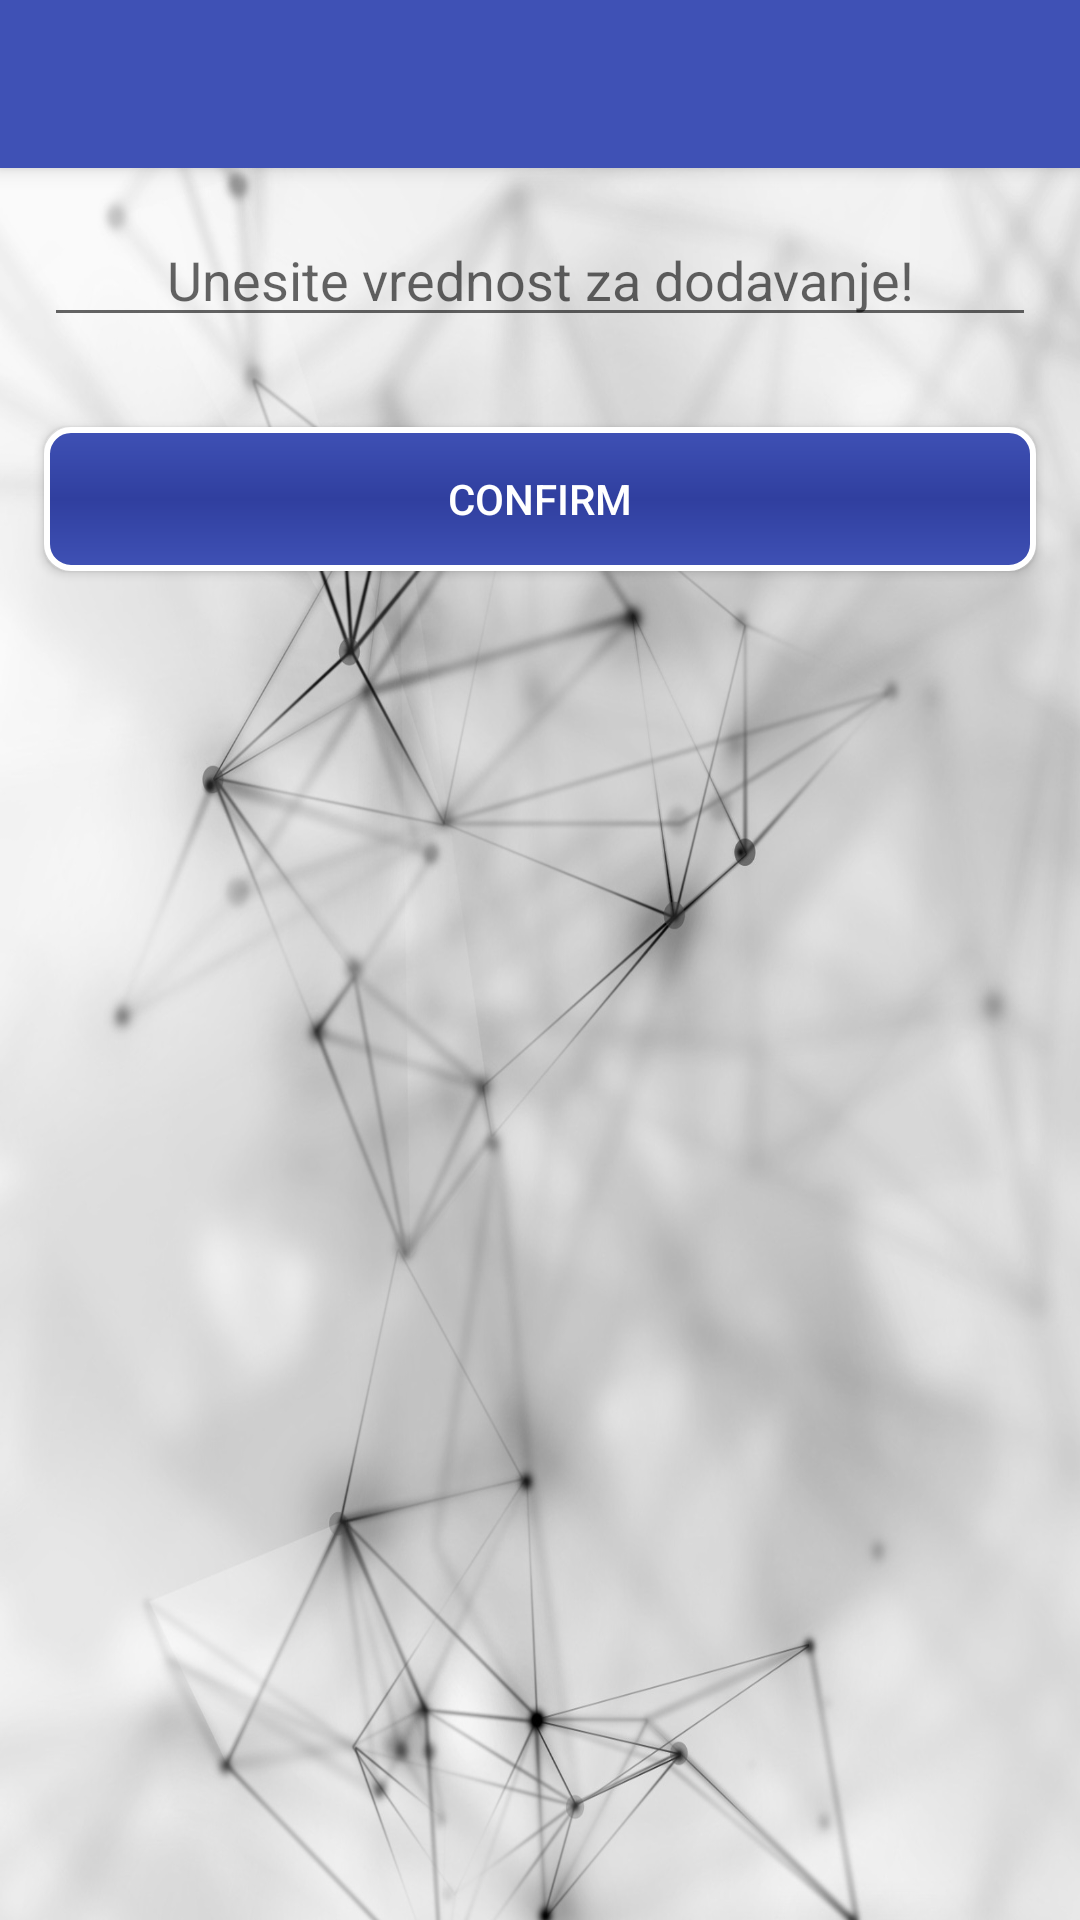

Write the Android layout XML for this screen, with the resource values it uses.
<!-- AndroidManifest.xml: application theme AppTheme -->
<!-- res/layout/activity_edit_song.xml -->
<?xml version="1.0" encoding="utf-8"?>
<LinearLayout
    xmlns:android="http://schemas.android.com/apk/res/android"
    xmlns:tools="http://schemas.android.com/tools"
    tools:context=".EditSongActivity"
    android:layout_width="match_parent"
    android:layout_height="match_parent"
    android:orientation="vertical">

    <include
        android:id="@+id/toolbar"
        layout="@layout/toolbar_main"
        android:layout_width="match_parent"
        android:layout_height="wrap_content"/>

    <LinearLayout
        android:orientation="vertical"
        android:layout_width="match_parent"
        android:layout_height="wrap_content"
        android:paddingBottom="@dimen/activity_vertical_margin"
        android:paddingLeft="@dimen/activity_horizontal_margin"
        android:paddingRight="@dimen/activity_horizontal_margin"
        android:paddingTop="@dimen/activity_vertical_margin">

        <EditText
            android:id="@+id/editSong_edittext"
            android:layout_width="match_parent"
            android:layout_height="wrap_content"
            android:hint="Unesite vrednost za dodavanje!"
            android:layout_gravity="center"
            android:gravity="center"
            android:layout_margin="15dp"

            />
        <Button
            android:id="@+id/confirmEditSong"
            android:layout_width="match_parent"
            android:layout_height="wrap_content"
            android:layout_margin="15dp"
            android:text="Confirm"
            android:layout_gravity="center"
            android:background="@drawable/btn_layout"
            android:textColor="#FFFFFF"

            />

    </LinearLayout>


</LinearLayout>
<!-- res/layout/toolbar_main.xml (included above) -->
<?xml version="1.0" encoding="utf-8"?>
<android.support.v7.widget.Toolbar xmlns:android="http://schemas.android.com/apk/res/android"
    xmlns:app="http://schemas.android.com/apk/res-auto"
    android:id="@+id/toolbar"
    android:layout_width="match_parent"
    android:layout_height="?attr/actionBarSize"
    android:background="?attr/colorPrimary"
    app:titleTextColor="@color/colorWhite"
    android:elevation="4dp"
    android:theme="@style/ThemeOverlay.AppCompat.ActionBar"


    />
<!-- resources referenced by this layout -->
<resources>
  <color name="colorWhite">#ffffff</color>
  <!-- drawable btn_layout (drawable) -->
  <?xml version="1.0" encoding="utf-8"?>
  <shape xmlns:android="http://schemas.android.com/apk/res/android" android:shape="rectangle">
      <gradient
          android:startColor="@color/colorPrimary"
          android:centerColor="@color/colorPrimaryDark"
          android:endColor="@color/colorPrimary"
          android:angle="90"/>
      <padding android:left="7dp"
          android:top="7dp"
          android:right="7dp"
          android:bottom="7dp" />
      <stroke
          android:width="2dip"
          android:color="#FFFFFF" />
      <corners android:radius= "8dp" />
  </shape>
  <style name="AppTheme" parent="Theme.AppCompat.Light.NoActionBar">
          
          <item name="colorPrimary">@color/colorPrimary</item>
          <item name="colorPrimaryDark">@color/colorPrimaryDark</item>
          <item name="colorAccent">@color/colorAccent</item>
          <item name="android:windowBackground">@drawable/wallpaper</item>
          <item name="android:actionMenuTextColor">@color/colorWhite</item>
  
      </style>
  <color name="colorPrimary">#3F51B5</color>
  <color name="colorPrimaryDark">#303F9F</color>
  <color name="colorAccent">#0c1593</color>
  <!-- drawable wallpaper: jpg bitmap (drawable, 264047 bytes) -->
</resources>
